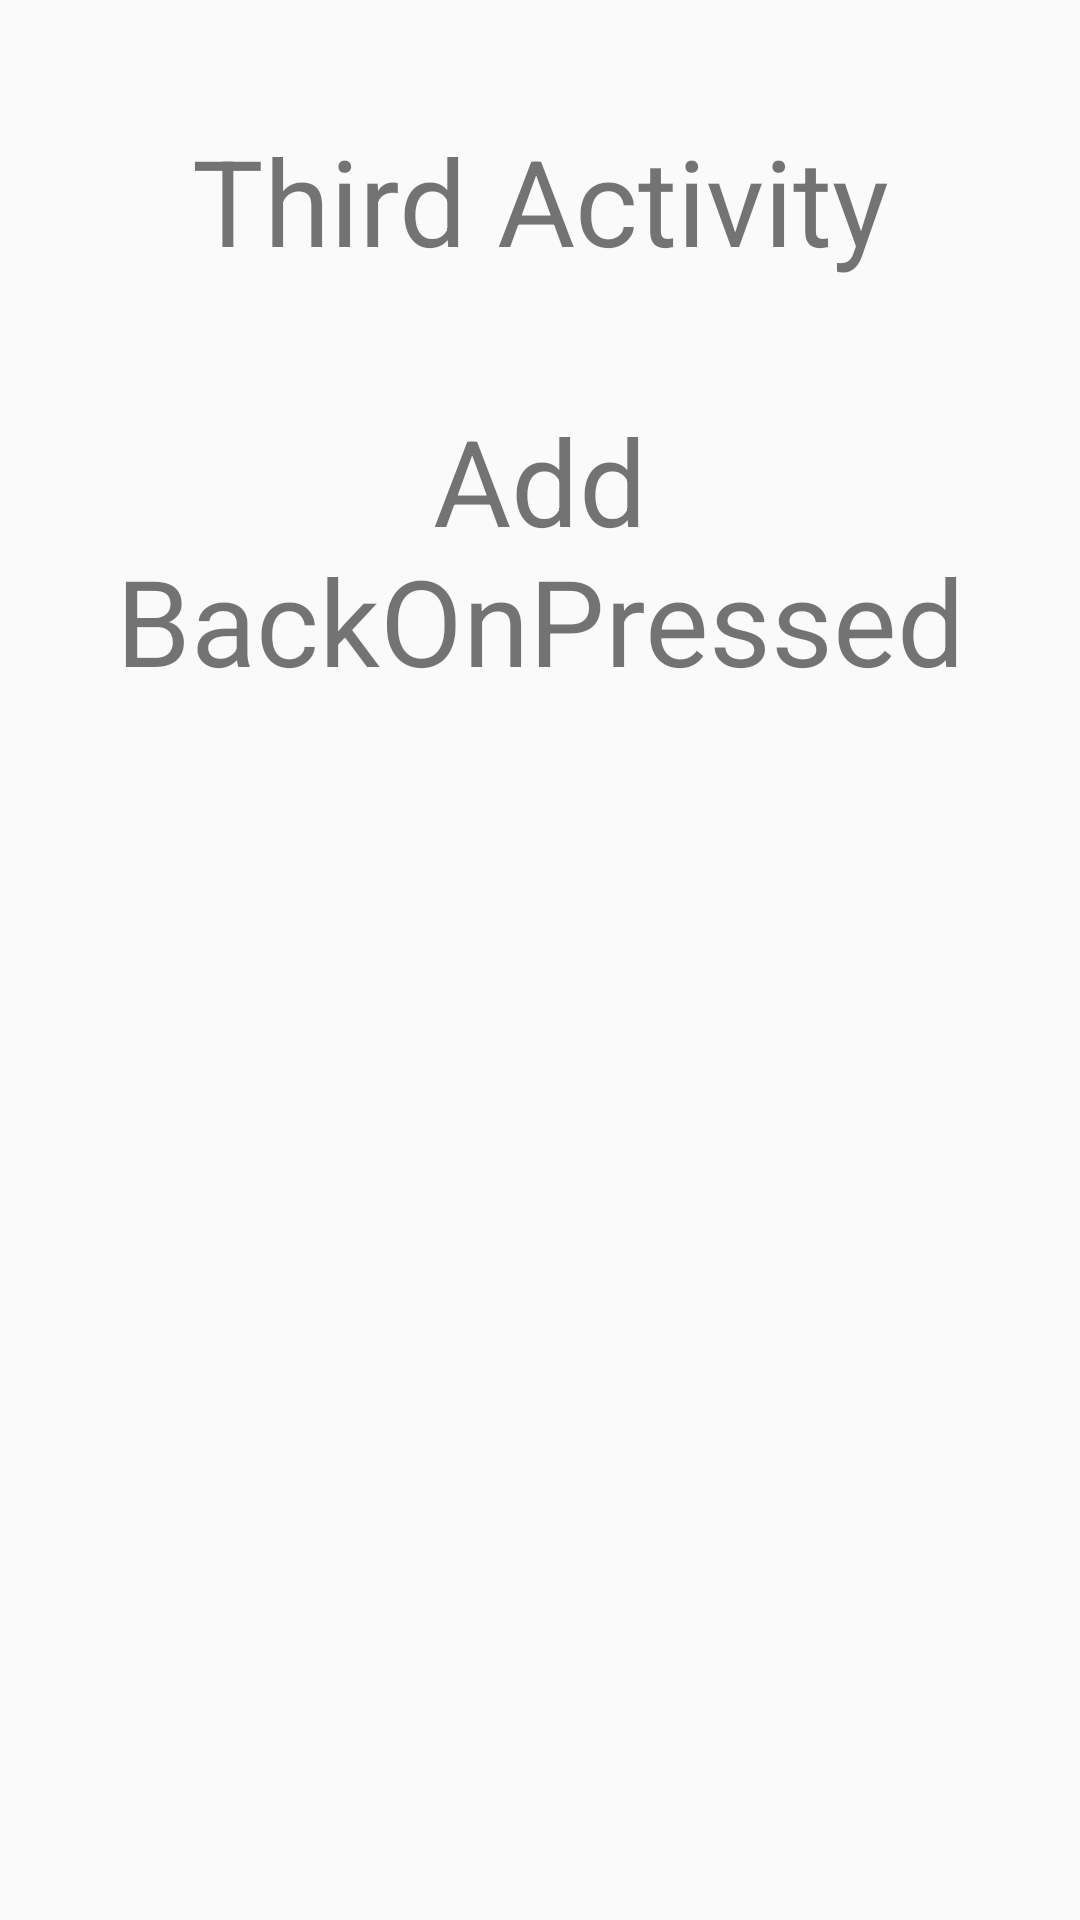

Android layout source for this screen:
<!-- AndroidManifest.xml: activity theme Theme.AppCompat.Light.NoActionBar -->
<!-- res/layout/activity_third.xml -->
<?xml version="1.0" encoding="utf-8"?>
<androidx.constraintlayout.widget.ConstraintLayout xmlns:android="http://schemas.android.com/apk/res/android"
    android:layout_width="match_parent"
    android:layout_height="match_parent"
    xmlns:app="http://schemas.android.com/apk/res-auto">

    <TextView
        android:id="@+id/text"
        android:layout_width="wrap_content"
        android:layout_height="wrap_content"
        android:layout_marginTop="40dp"
        android:text="Third Activity"
        android:textSize="40sp"
        app:layout_constraintEnd_toEndOf="parent"
        app:layout_constraintStart_toStartOf="parent"
        app:layout_constraintTop_toTopOf="parent" />

    <TextView
        android:id="@+id/text2"
        android:layout_width="wrap_content"
        android:layout_height="wrap_content"
        android:layout_marginTop="40dp"
        android:text="Add BackOnPressed"
        android:textSize="40sp"
        android:textAlignment="center"
        app:layout_constraintEnd_toEndOf="parent"
        app:layout_constraintStart_toStartOf="parent"
        app:layout_constraintTop_toBottomOf="@+id/text" />


</androidx.constraintlayout.widget.ConstraintLayout>
<!-- resources referenced by this layout -->
<resources>

</resources>
